Run: headless pygame with SDL's dummy video driver; simulated clock (each Clock.tick advances the game by its frame time, no real sleeping); random seed 0; keys injected as events and as key.get_pressed() state; mouse plan: one left click at the window centre at the start of phase 2, then a move to the lower-right quarter at the start of phase 3.
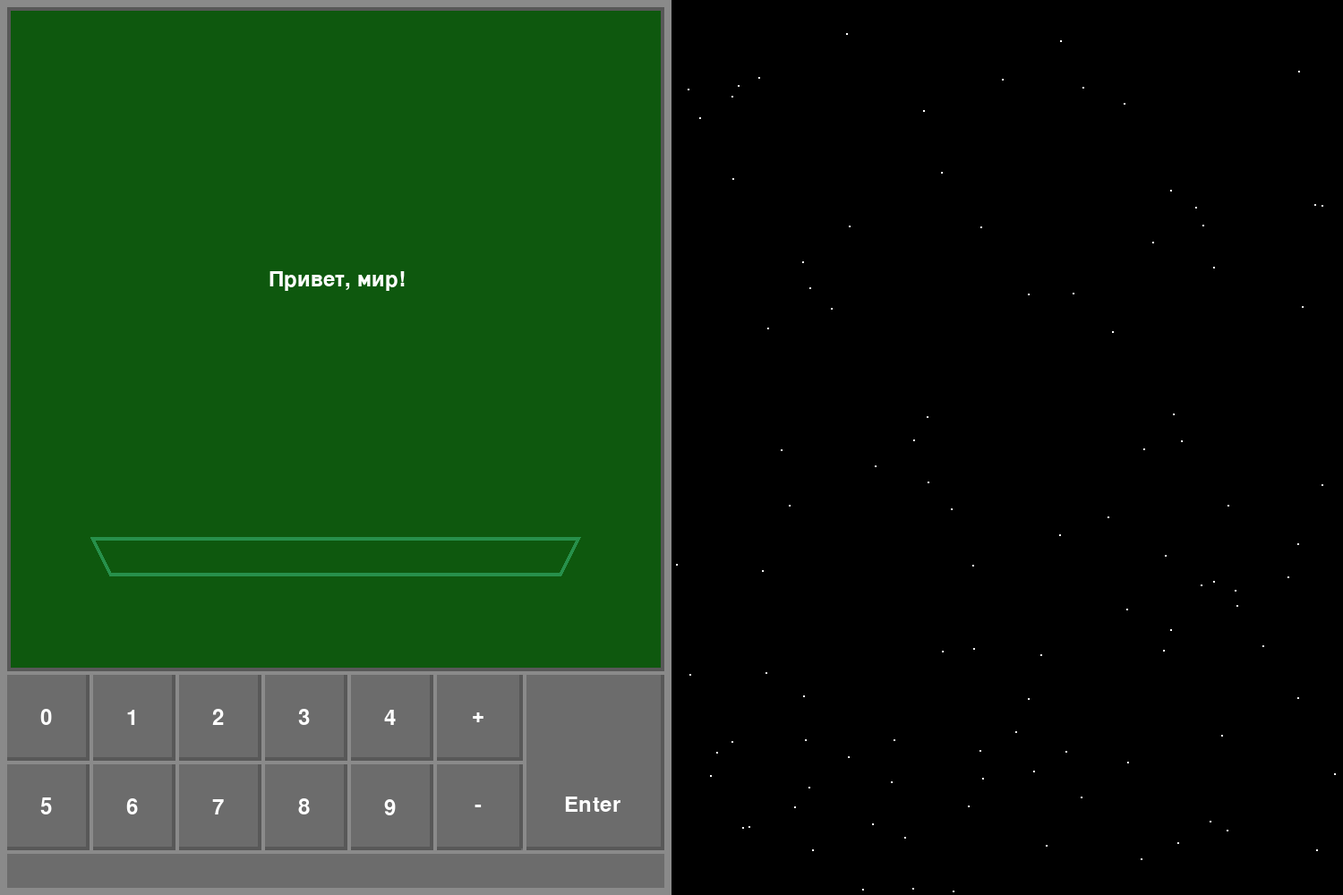
Frame 1 of 4 · flips 1–60 · no input
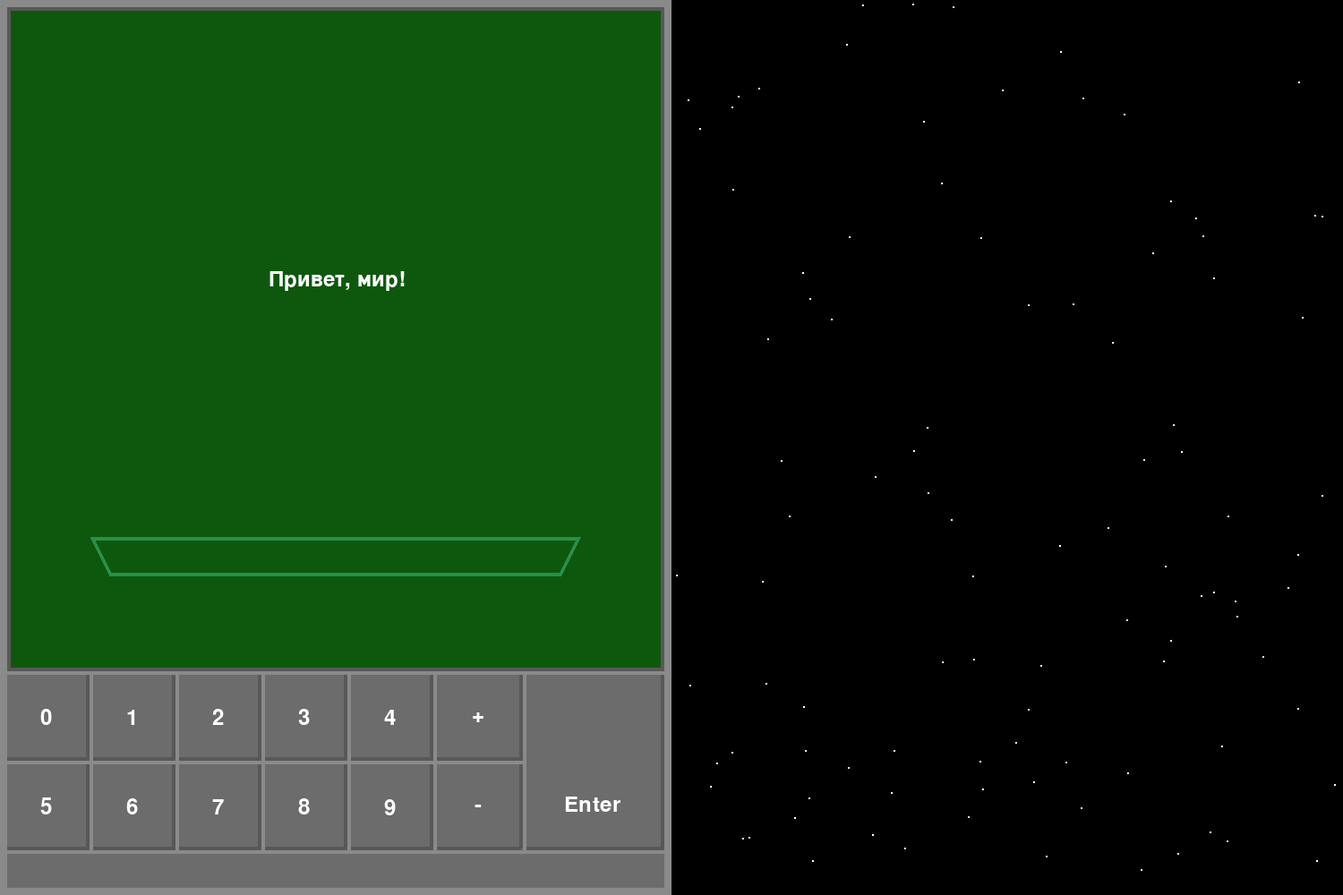
Frame 2 of 4 · flips 61–180 · clicked the window centre · tapped SPACE, RETURN · held RIGHT (→), D
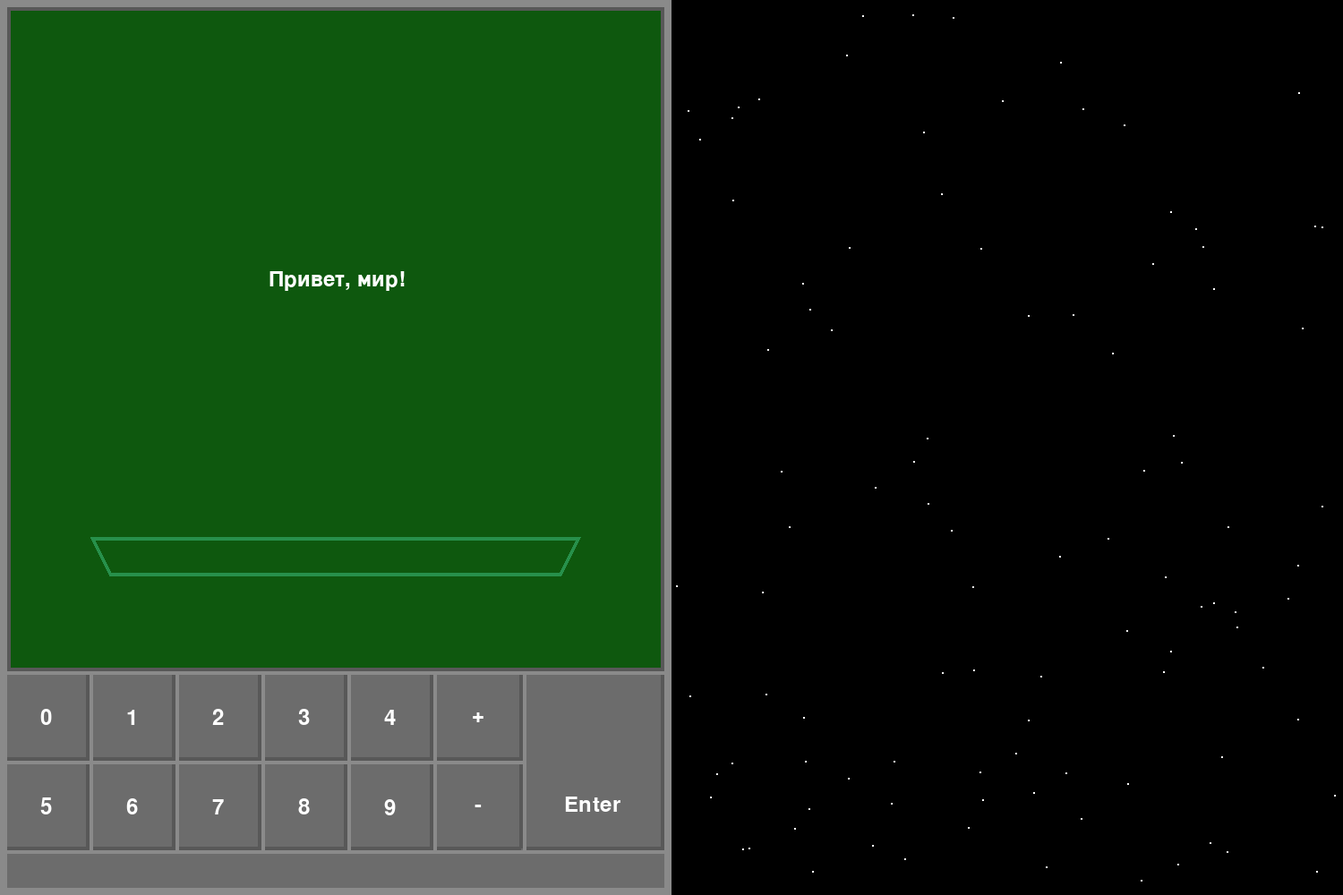
Frame 3 of 4 · flips 181–300 · moved the mouse to the lower-right quarter · held DOWN (↓), S
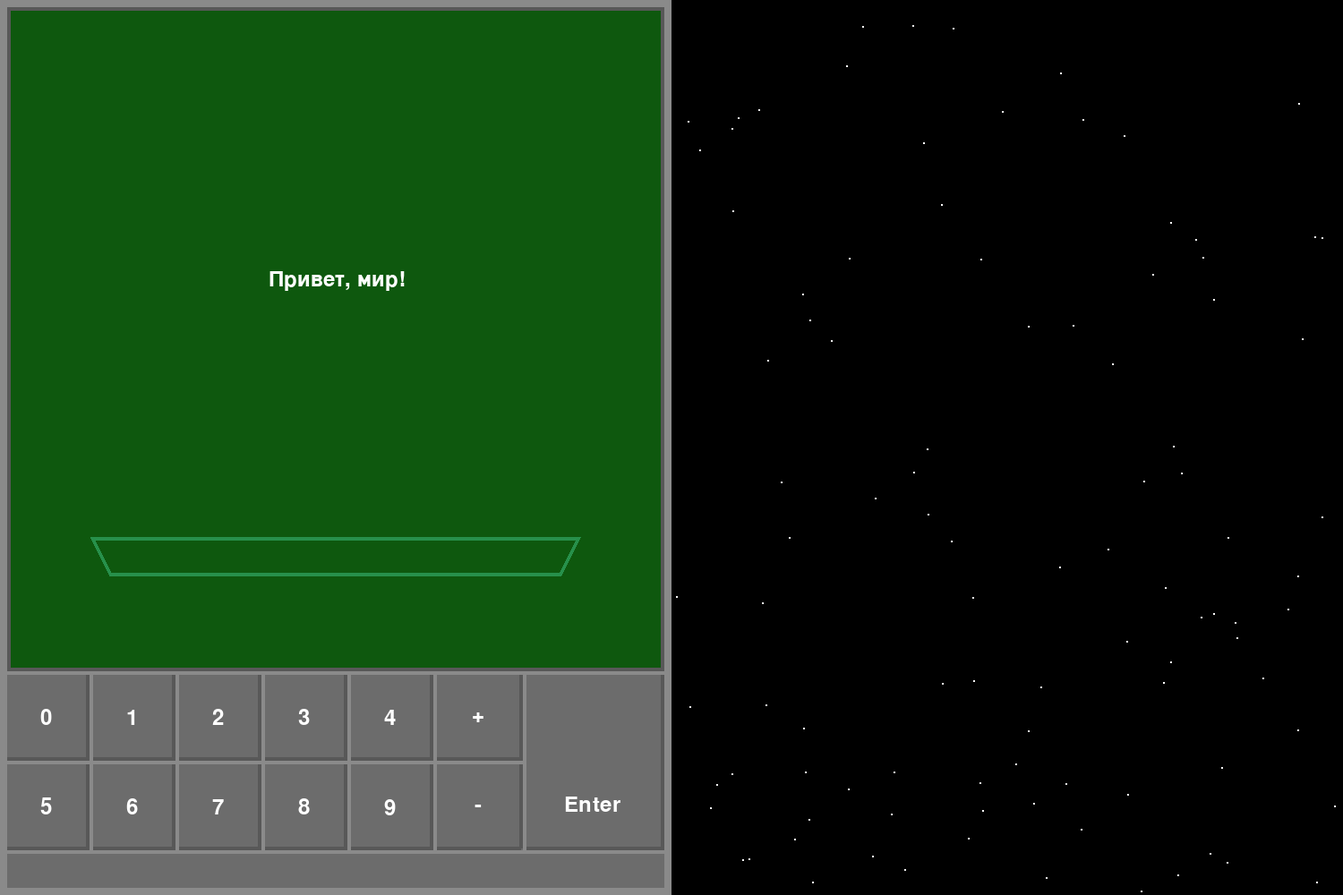
Frame 4 of 4 · flips 301–420 · held LEFT (←), A, UP (↑), W

The pygame program that drew these frames:

import pygame
import random

if __name__ == '__main__':
    pygame.init()  # Инициализация
    size = width, height = 1500, 1000  # Установка параметров окна
    screen = pygame.display.set_mode(size)
    pygame.display.set_caption('Название')
    pygame.display.flip()
    running = True
    clock = pygame.time.Clock()
    stars = [(random.randint(755, width - 1), random.randint(0, height)) for _ in range(100)]
    star_speed = 0.1  # Скорость изменения звёзд на экране
    screen.fill('black')  # Отрисовка элементов главного экрана игры
    list_with_numbers = [i for i in range(9, 999)]
    random.shuffle(list_with_numbers)
    num1, num2 = random.choice(list_with_numbers), random.choice(list_with_numbers)
    print(f'{num1} + {num2} = ?')
    pygame.draw.rect(screen, (108, 108, 108), (0, 0, 750, 1000), 0)
    pygame.draw.rect(screen, (138, 138, 138), (742, 0, 8, 1000), 0)
    pygame.draw.rect(screen, (138, 138, 138), (0, 0, 8, 1000), 0)
    pygame.draw.rect(screen, (138, 138, 138), (0, 0, 750, 8), 0)
    pygame.draw.rect(screen, (138, 138, 138), (0, 992, 750, 8), 0)
    pygame.draw.rect(screen, (138, 138, 138), (0, 950, 750, 4), 0)
    pygame.draw.rect(screen, (138, 138, 138), (0, 750, 750, 4), 0)
    pygame.draw.rect(screen, (138, 138, 138), (584, 750, 4, 200), 0)
    for i in range(1, 6):
        pygame.draw.rect(screen, (138, 138, 138), (i * 96 + 4, 750, 4, 200), 0)
        pygame.draw.rect(screen, (88, 88, 88), (i * 96, 754, 4, 196), 0)
        pygame.draw.rect(screen, (88, 88, 88), ((i - 1) * 96 + 8, 846, 90, 4), 0)
        pygame.draw.rect(screen, (88, 88, 88), ((i - 1) * 96 + 8, 946, 90, 4), 0)
    pygame.draw.rect(screen, (88, 88, 88), (5 * 96 + 8, 846, 94, 4), 0)
    pygame.draw.rect(screen, (88, 88, 88), (5 * 96 + 8, 946, 94, 4), 0)
    pygame.draw.rect(screen, (88, 88, 88), (5 * 96 + 108, 946, 154, 4), 0)
    pygame.draw.rect(screen, (88, 88, 88), (6 * 96 + 4, 754, 4, 194), 0)
    pygame.draw.rect(screen, (88, 88, 88), (738, 754, 4, 196), 0)
    pygame.draw.rect(screen, (138, 138, 138), (0, 850, 584, 4), 0)
    pygame.draw.rect(screen, (88, 88, 88), (8, 746, 734, 4), 0)
    pygame.draw.rect(screen, (88, 88, 88), (738, 8, 4, 740), 0)
    pygame.draw.rect(screen, (88, 88, 88), (8, 8, 734, 4), 0)
    pygame.draw.rect(screen, (88, 88, 88), (8, 8, 4, 742), 0)
    pygame.draw.rect(screen, (14, 88, 14), (12, 12, 726, 734), 0)
    pygame.draw.rect(screen, (39, 144, 75), (102, 600, 544, 4), 0)
    pygame.draw.rect(screen, (39, 144, 75), (122, 640, 504, 4), 0)
    pygame.draw.line(screen, (39, 144, 75), (102, 600), (122, 641), 4)
    pygame.draw.line(screen, (39, 144, 75), (646, 600), (624, 643), 4)
    pygame.display.flip()

    color_dig = 'white'

    for i in range(1, 6):
        font = pygame.font.Font(None, 36)
        text_surface = font.render(f'{i-1}', True, color_dig)
        screen.blit(text_surface, (i * 96 + 4 - 55, 790))

    for i in range(1, 6):
        font = pygame.font.Font(None, 36)
        text_surface = font.render(f'{i+4}', True, color_dig)
        screen.blit(text_surface, (i * 96 + 4 - 55, 890))

    font = pygame.font.Font(None, 36)
    text_surface = font.render(f'+', True, color_dig)
    screen.blit(text_surface, (527, 787))

    font = pygame.font.Font(None, 36)
    text_surface = font.render(f'-', True, color_dig)
    screen.blit(text_surface, (530, 887))

    font = pygame.font.Font(None, 36)
    text_surface = font.render(f'Enter', True, color_dig)
    screen.blit(text_surface, (630, 887))
    font = pygame.font.Font(None, 36)
    text_surface = font.render('Привет, мир!', True, 'white')
    screen.blit(text_surface, (300, 300))

    while running:  # Главный игровой цикл
        for event in pygame.event.get():
            if event.type == pygame.QUIT:
                running = False
            elif event.type == pygame.MOUSEBUTTONDOWN:
                x, y = event.pos
                if y >= 754 and y <= 850:
                    if x >= 8 and x <= 100:
                        print('0')
                    elif x >= 8 + 100 * 1 and x <= 100 + 96 * 1:
                        print('1')
                    elif x >= 8 + 100 * 2 and x <= 100 + 96 * 2:
                        print('2')
                    elif x >= 8 + 100 * 3 and x <= 100 + 96 * 3:
                        print('3')
                    elif x >= 8 + 100 * 4 and x <= 100 + 96 * 4:
                        print('4')
                    elif x >= 8 + 100 * 5 and x <= 100 + 96 * 5:
                        print('+')
                elif y >= 754 + 100 and y <= 850 + 100:
                    if x >= 8 and x <= 100:
                        print('5')
                    elif x >= 8 + 100 * 1 and x <= 100 + 96 * 1:
                        print('6')
                    elif x >= 8 + 100 * 2 and x <= 100 + 96 * 2:
                        print('7')
                    elif x >= 8 + 100 * 3 and x <= 100 + 96 * 3:
                        print('8')
                    elif x >= 8 + 100 * 4 and x <= 100 + 96 * 4:
                        print('9')
                    elif x >= 8 + 100 * 5 and x <= 100 + 96 * 5:
                        print('-')

        stars = [(star[0], (star[1] + star_speed) % height) for star in stars]  # Изменение координат звезд
        pygame.draw.rect(screen, 'black', (750, 0, 750, 1000), 0)
        for star in stars:
            pygame.draw.circle(screen, (255, 255, 255), star, 1)
        pygame.display.flip()
    pygame.quit()  # Завершение работы
